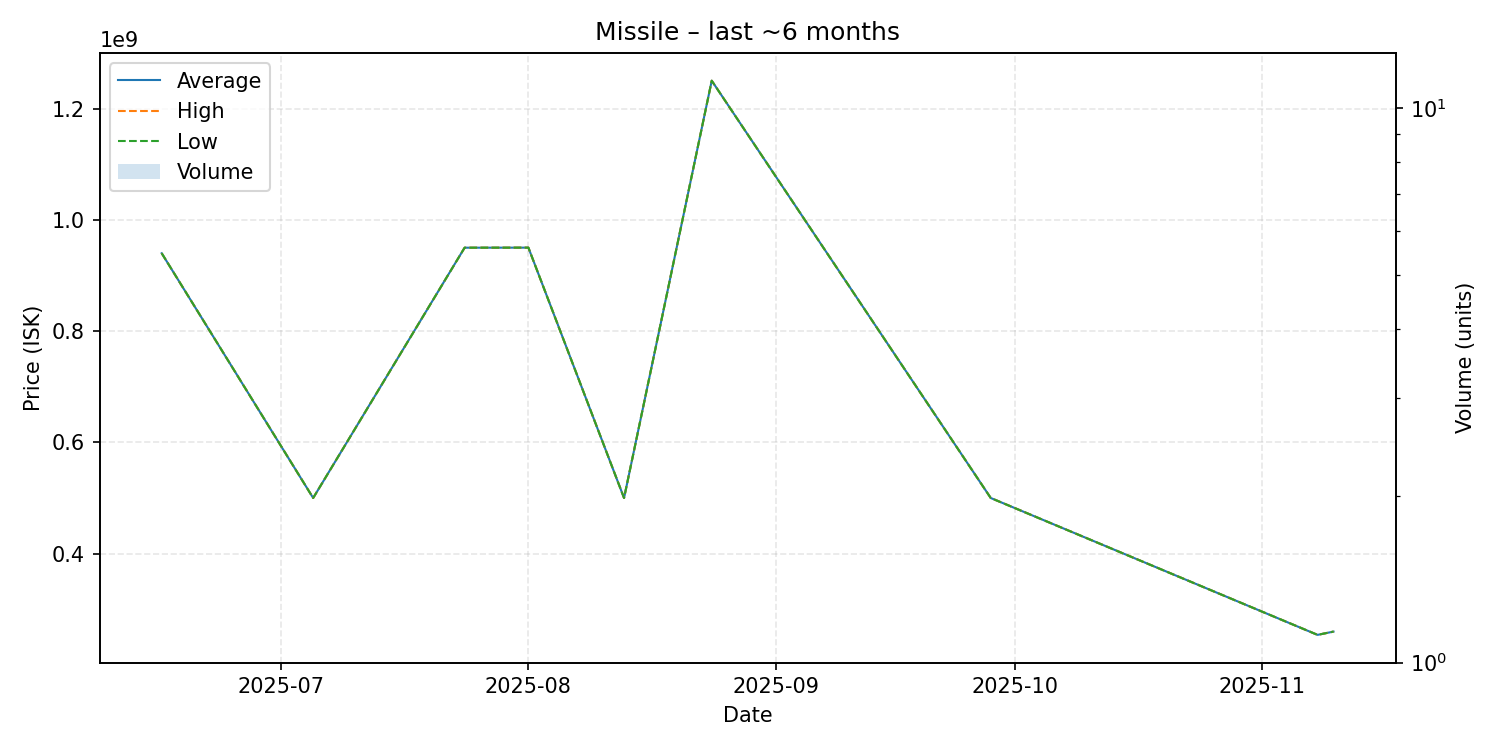

Data behind this chart, as committed beside it:
date, average, highest, lowest, order_count, volume
2025-06-16, 939900000, 939900000, 939900000, 1, 1
2025-07-05, 500100000, 500100000, 500100000, 1, 1
2025-07-24, 949900000, 949900000, 949900000, 1, 1
2025-08-01, 950000000, 950000000, 950000000, 1, 1
2025-08-13, 500100000, 500100000, 500100000, 1, 1
2025-08-24, 1250000000, 1250000000, 1250000000, 1, 1
2025-09-28, 500100000, 500100000, 500100000, 1, 1
2025-11-08, 254100000, 254100000, 254100000, 1, 1
2025-11-10, 260000000, 260000000, 260000000, 1, 1
